Labelled photos from "final", an image-classification folder in troniixx/aml2026-group-18. The possible labels are: bird, boar, dog, dragon, hare, horse, monkey, ram, rat, snake, tiger.

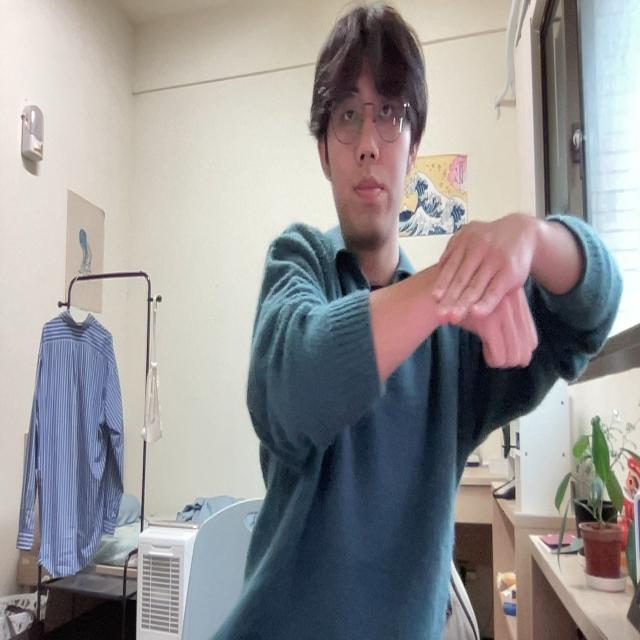
Label: dog

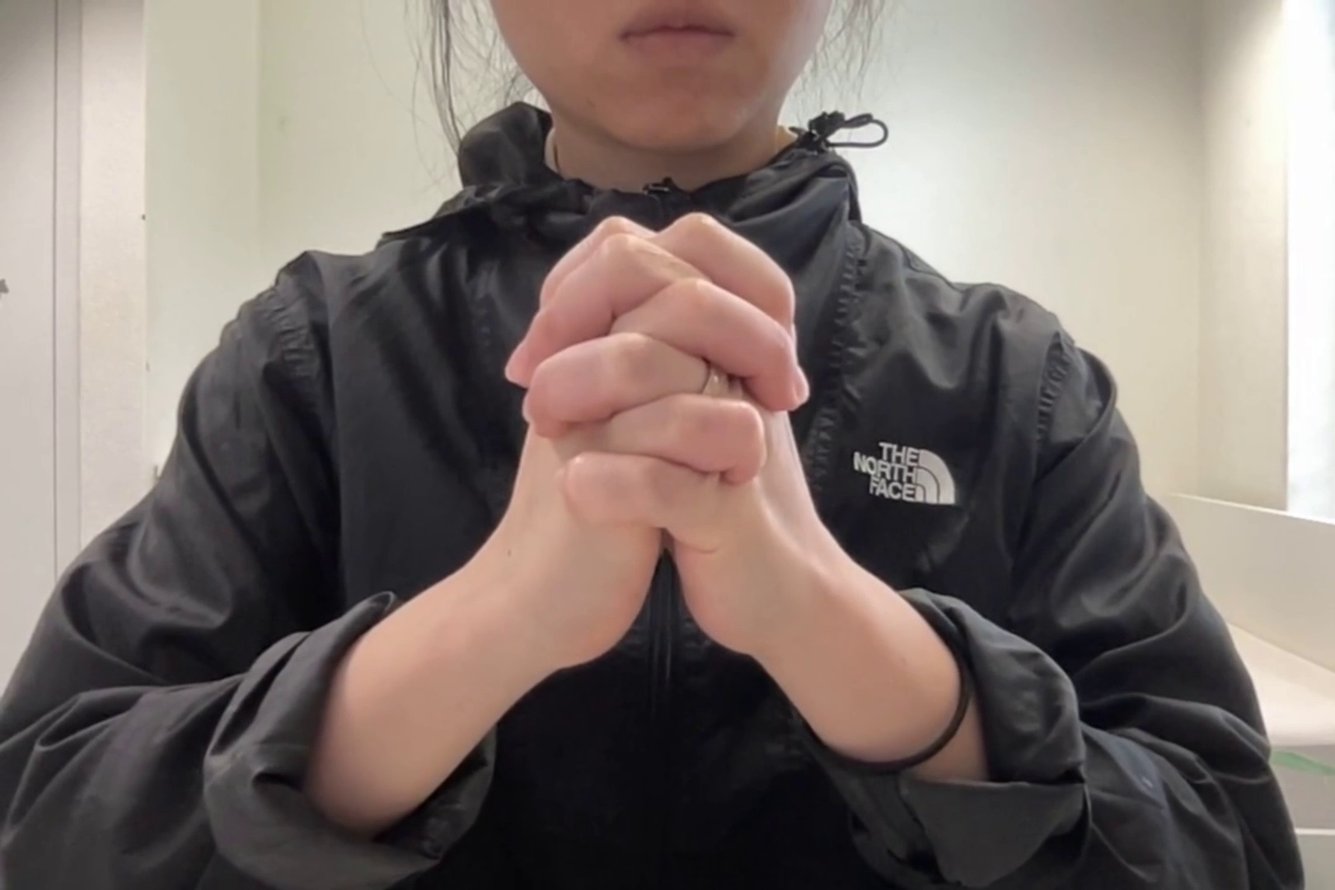
Label: snake

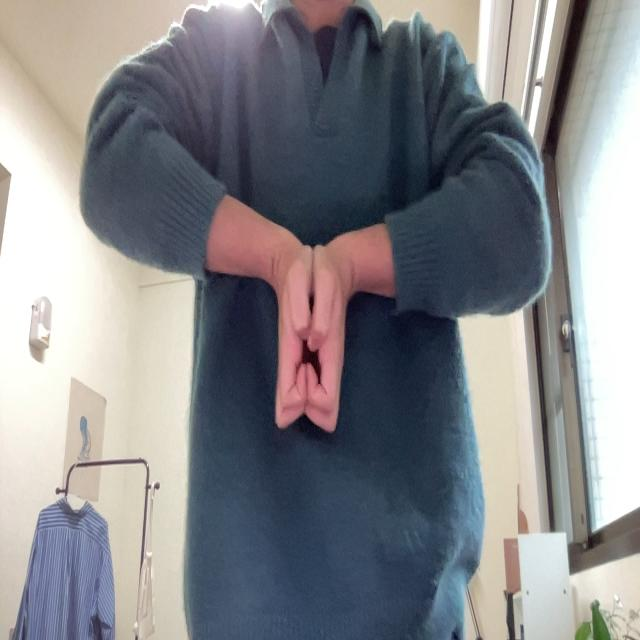
Label: boar

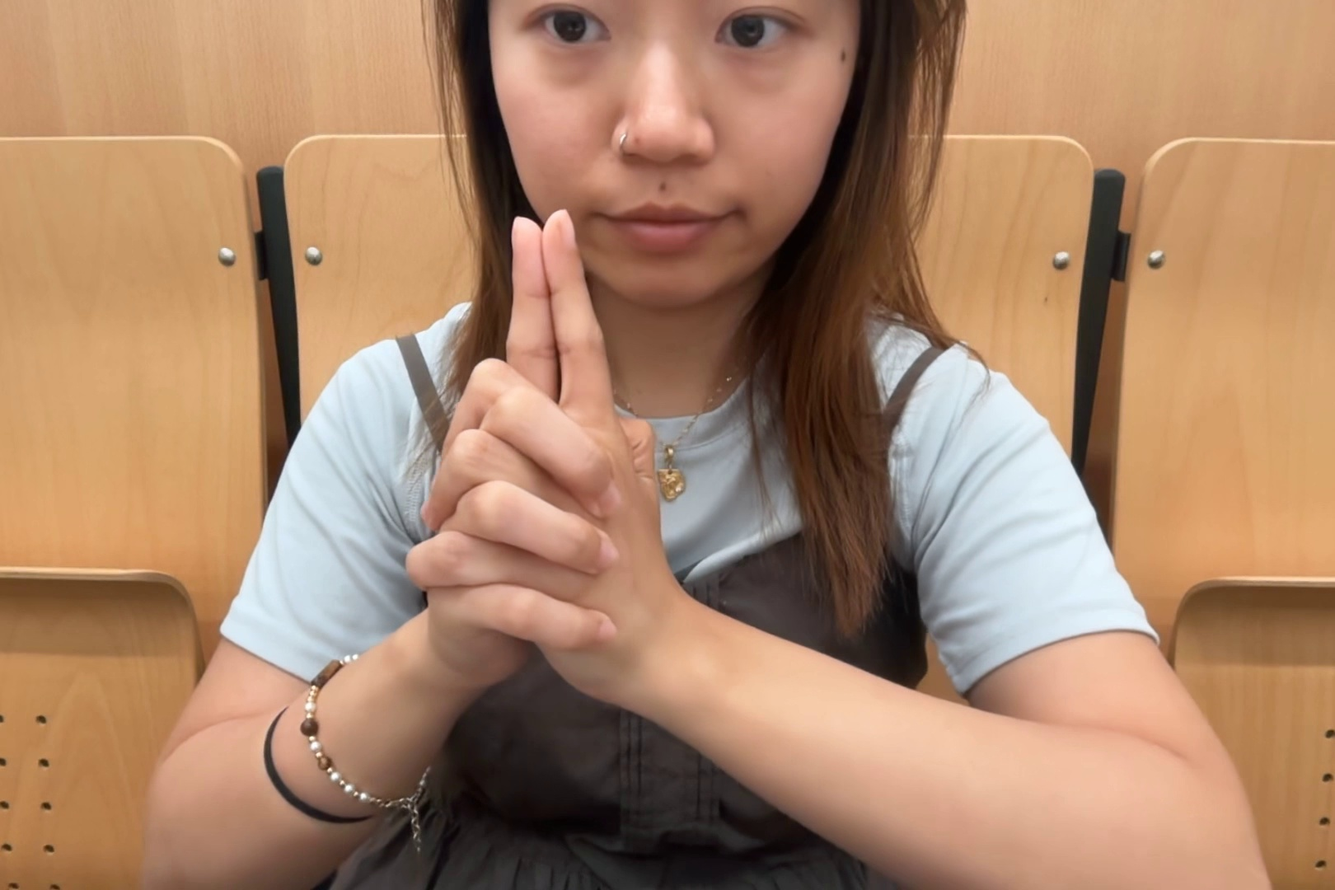
Label: tiger

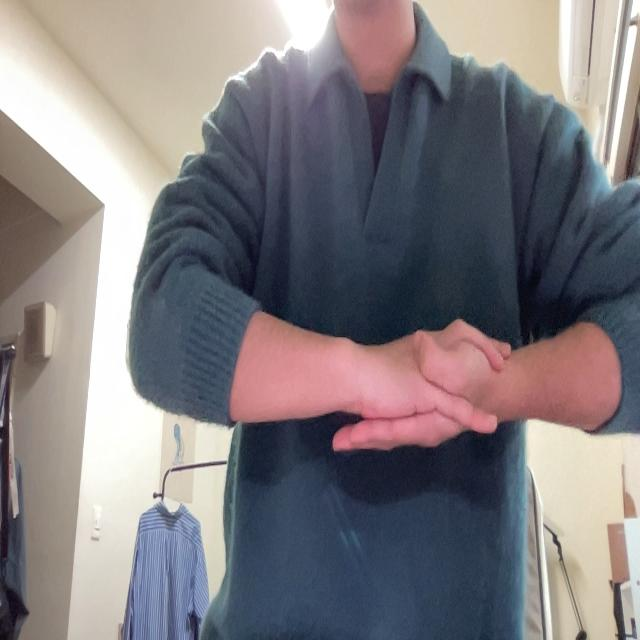
Label: monkey

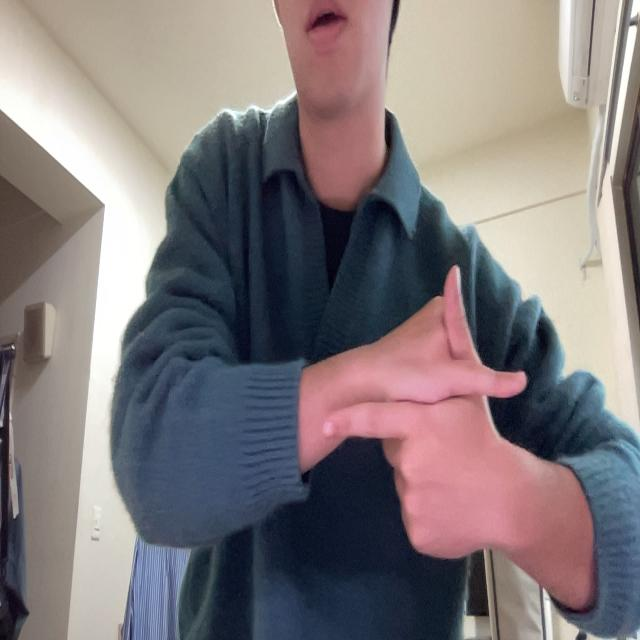
Label: hare
